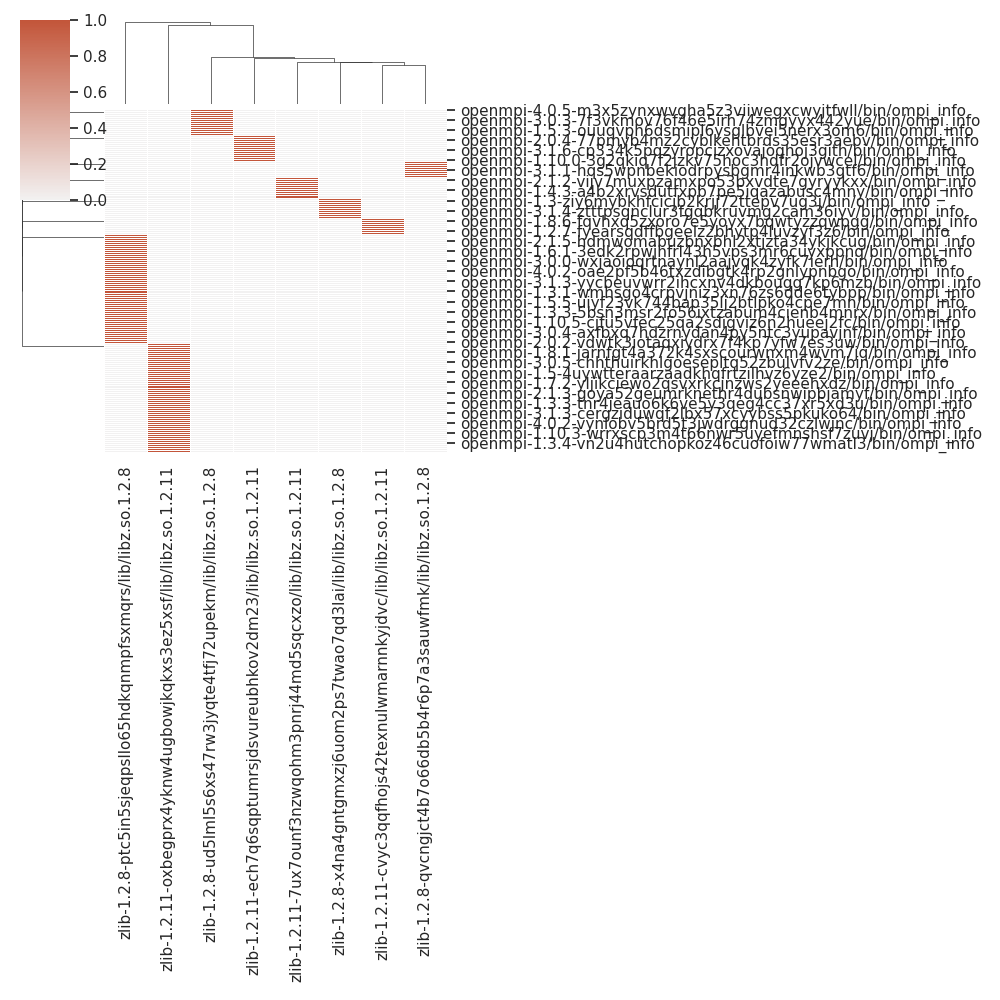

The file beside this chart, header and first rows:
, zlib-1.2.8-x4na4gntgmxzj6uom2ps7twao7qd3…, zlib-1.2.11-oxbegprx4yknw4ugbowjkqkxs3ez…, zlib-1.2.11-7ux7ounf3nzwqohm3pnrj44md5sq…, zlib-1.2.8-ptc5in5sjeqpsllo65hdkqnmpfsxm…, zlib-1.2.11-ech7q6sqptumrsjdsvureubhkov2…, zlib-1.2.11-cvyc3qqfhojs42texnulwmarnnky…, zlib-1.2.8-qvcngjct4b7o66db5b4r6p7a3sauw…, zlib-1.2.8-ud5lml5s6xs47rw3jyqte4tfj72up…
openmpi-3.0.1-23fbrhappocbgoftr4jw33zzth…, 0, 1, 0, 0, 0, 0, 0, 0
openmpi-3.1.4-njfy35p7xjd5l2ypjujcluaoi4…, 0, 0, 1, 0, 0, 0, 0, 0
openmpi-1.2.8-kgyc6wqkwqh6z3fg5psr7qhdqt…, 0, 1, 0, 0, 0, 0, 0, 0
openmpi-1.7.5-ixgk2wo56u5ftshzpupc5egh5q…, 0, 0, 0, 1, 0, 0, 0, 0
openmpi-1.8.3-a7qv2qzunftblew675qlcvqqyg…, 0, 1, 0, 0, 0, 0, 0, 0
openmpi-2.0.2-vdwtk3iotaqxiydrx7f4kp7yfw…, 0, 0, 0, 1, 0, 0, 0, 0
openmpi-2.0.1-w77twfca3ho3rgw5qn7fixbpdo…, 0, 1, 0, 0, 0, 0, 0, 0
openmpi-1.6.5-ujqswxa5tfhvxeqo65r3s7z3co…, 1, 0, 0, 0, 0, 0, 0, 0
openmpi-1.8-asvj3zwactwu5bah4yzktrirrosi…, 0, 0, 0, 1, 0, 0, 0, 0
openmpi-1.4.4-lbkmic26noy6n75mv7ridego4q…, 0, 0, 0, 1, 0, 0, 0, 0
openmpi-1.3.4-vn2u4hutchopkoz46cuofoiw77…, 0, 1, 0, 0, 0, 0, 0, 0
openmpi-4.0.6-2tmgr5pf5ongcrohyjkq7zdtoz…, 0, 0, 0, 1, 0, 0, 0, 0
openmpi-3.0.4-axfbxq7hdzrnydan4py5ntc3yu…, 0, 0, 0, 1, 0, 0, 0, 0
openmpi-1.3-myrw6am2mv3pmlo4qtxnqcdxfffc…, 0, 0, 1, 0, 0, 0, 0, 0
openmpi-1.10.6-vb27g7ah6tpcnbg5xc7zksqh3…, 0, 0, 0, 1, 0, 0, 0, 0
openmpi-1.6.4-3qin5mwhmf7swjl43c26qi7t4o…, 0, 1, 0, 0, 0, 0, 0, 0
openmpi-1.6.1-xha7jwvvqbbwlw6zf2ci6unuz2…, 0, 1, 0, 0, 0, 0, 0, 0
openmpi-1.8.4-qhfuu7fn4j4mgulpqtm6fx5676…, 0, 0, 0, 1, 0, 0, 0, 0
openmpi-1.4.3-3hbz45inbvqd7g5wuu4ea7goq3…, 1, 0, 0, 0, 0, 0, 0, 0
openmpi-1.7.2-qzqwilb6hwxuhshlzkb7l27yop…, 0, 0, 0, 1, 0, 0, 0, 0
openmpi-1.8.8-njt32gq5vkikpi5wu6c7flfr7q…, 0, 1, 0, 0, 0, 0, 0, 0
openmpi-1.5.2-octx63py7zmkkznfksrhfv7776…, 0, 1, 0, 0, 0, 0, 0, 0
openmpi-3.0.2-7hk3m5xfctpgain26tgb2hdjep…, 0, 0, 0, 0, 1, 0, 0, 0
openmpi-1.10.3-wrrxscp3m4t66nwr5uyefmnsh…, 0, 1, 0, 0, 0, 0, 0, 0
openmpi-1.10.6-wtyj5g6alhmzk3lekagmadrkk…, 0, 1, 0, 0, 0, 0, 0, 0
openmpi-1.10.0-3g2qkiq7f2jzkv75hoc3hdfr2…, 0, 0, 0, 0, 1, 0, 0, 0
openmpi-3.1.2-d2ouek6mqy77vsy3hb7jwdpjl7…, 0, 1, 0, 0, 0, 0, 0, 0
openmpi-1.7.3-a2rwdnsyaxdia7pvud5mb7txwd…, 0, 0, 0, 1, 0, 0, 0, 0
openmpi-1.6.2-davggznmdalqbwobzfqh24w5iw…, 0, 1, 0, 0, 0, 0, 0, 0
openmpi-1.10.5-cjfu5vfec25qa2sdigviz6n2h…, 0, 0, 0, 1, 0, 0, 0, 0
openmpi-1.2.8-te6raxluiaymoh7p77tvmrj6qx…, 0, 0, 0, 1, 0, 0, 0, 0
openmpi-2.1.0-xgkibg66zh55elql6thlyifzxe…, 0, 1, 0, 0, 0, 0, 0, 0
openmpi-1.3.2-7wjwum72wkqu4dds5drvhbxdlg…, 0, 0, 0, 1, 0, 0, 0, 0
openmpi-4.0.2-vynlobv5brd5t3jwdrggnud32c…, 0, 1, 0, 0, 0, 0, 0, 0
openmpi-1.2.7-fyearsqdffbgeelz2bhytp4luv…, 0, 0, 0, 0, 0, 1, 0, 0
openmpi-4.1.0-frzo7ozqa5wwdvipbeqtzzlvta…, 1, 0, 0, 0, 0, 0, 0, 0
openmpi-4.1.0-cyr2rp6igem3me4ofcivr34kxs…, 0, 0, 1, 0, 0, 0, 0, 0
openmpi-3.1.0-idouoiyr4a3iprhioppqbreoyp…, 0, 0, 0, 0, 0, 1, 0, 0
openmpi-1.4.5-pm7pamqcd3upl6qi4mt66porsh…, 0, 0, 0, 1, 0, 0, 0, 0
openmpi-3.0.4-uzp5hk7mibyd2fr6gnhk7yqq2f…, 0, 1, 0, 0, 0, 0, 0, 0
openmpi-3.1.0-xfh55wdfbchuztms2rvjq57mft…, 0, 0, 0, 0, 0, 0, 1, 0
openmpi-3.1.4-ztttpsqnclur3fgqbkruvmg2ca…, 1, 0, 0, 0, 0, 0, 0, 0
openmpi-4.1.1-4ftp7ofcwzgfsu3wyh2ntst5af…, 0, 0, 0, 1, 0, 0, 0, 0
openmpi-1.4-jfwmqdiwqi7obagz53bcbtok6bu5…, 0, 1, 0, 0, 0, 0, 0, 0
openmpi-1.3.3-5bsn3msr2fo56ixtzabum4cien…, 0, 0, 0, 1, 0, 0, 0, 0
openmpi-1.5.5-tqtjfhucmygz6qngio5axmoxtn…, 0, 1, 0, 0, 0, 0, 0, 0
openmpi-1.7.1-2mp6pspk7z5huc7bizi77nyw5h…, 0, 1, 0, 0, 0, 0, 0, 0
openmpi-1.2.6-dppyw5qeqtxi5dl3n2knrav77q…, 0, 0, 0, 0, 0, 0, 1, 0
openmpi-1.8.2-ykep7u2mwi5im7gchfcsfza6hp…, 0, 0, 0, 0, 1, 0, 0, 0
openmpi-1.4.2-hilmceqeos5qfqk672usbo6znn…, 0, 0, 0, 0, 0, 1, 0, 0
openmpi-3.1.3-cergziduwqf2lbx57xcyybss5p…, 0, 1, 0, 0, 0, 0, 0, 0
openmpi-3.1.5-6erwr6sxogugpjmukjwkkvmzqu…, 0, 0, 0, 0, 0, 0, 1, 0
openmpi-2.1.1-ro43rvuqctmli4kt5k4fqw2abl…, 0, 0, 0, 0, 0, 0, 0, 1
openmpi-1.7-2ra4om3cd4yn7owzwvdbhru7mhy3…, 0, 0, 0, 1, 0, 0, 0, 0
openmpi-1.2.6-7wio3rdgwoqtzgaemt7nupqedv…, 0, 0, 0, 0, 0, 1, 0, 0
openmpi-1.8.1-jhyzwlhcd65j6efc4rxv7dzwsy…, 0, 0, 0, 1, 0, 0, 0, 0
openmpi-1.2.5-virm2ldgywoylcuslkrgolirqt…, 0, 1, 0, 0, 0, 0, 0, 0
openmpi-1.10.1-gbxwkbf3qb5ftd2brdextgebj…, 0, 0, 0, 0, 0, 0, 0, 1
openmpi-1.3.4-rkkkmimtthre37livvfmsko2am…, 0, 0, 0, 1, 0, 0, 0, 0
openmpi-1.10.7-apgqxhtcxrlm5jvjmkqimrcjt…, 0, 1, 0, 0, 0, 0, 0, 0
... 110 more rows
